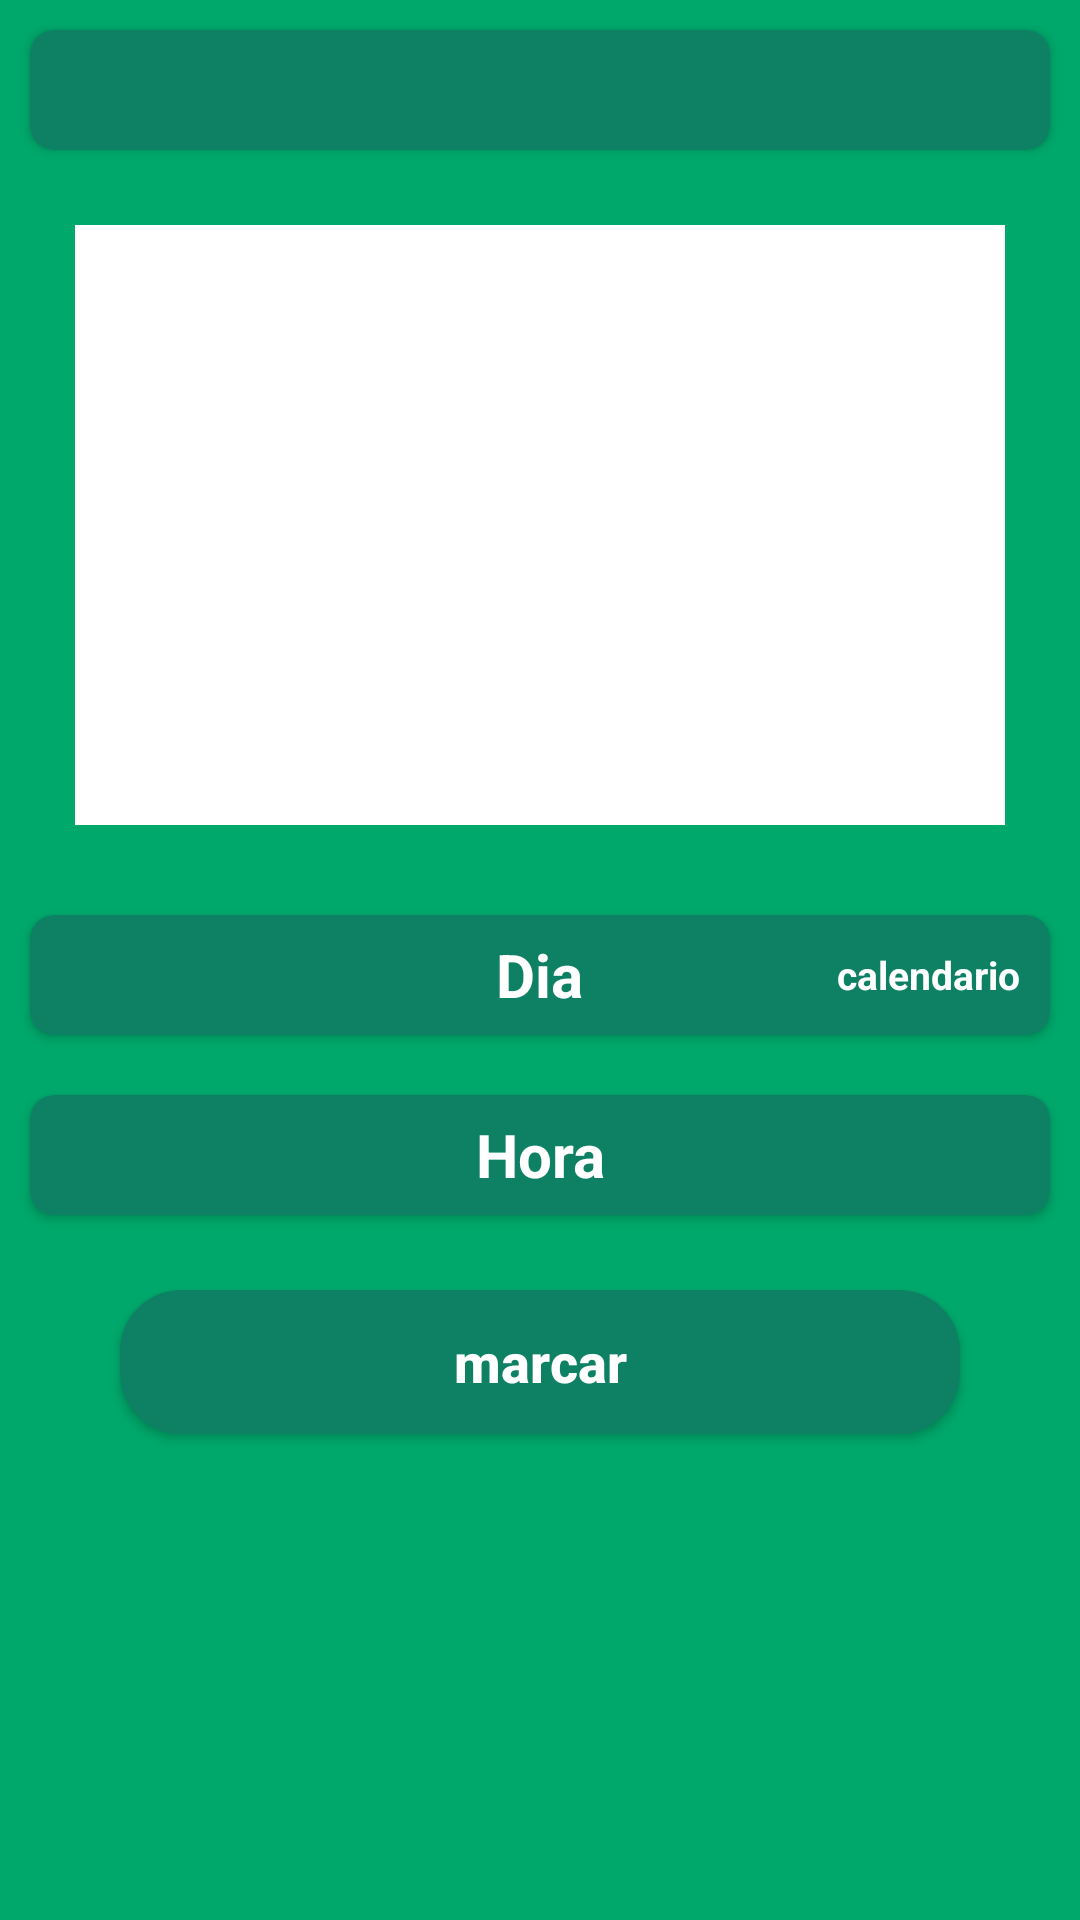

This screen was rendered from an Android layout file. Write that file and the resources it references.
<!-- AndroidManifest.xml: application theme Theme.ProjetoMeuFut -->
<!-- res/layout/activity_menu_quadra.xml -->
<ScrollView
    xmlns:android="http://schemas.android.com/apk/res/android"
    xmlns:app="http://schemas.android.com/apk/res-auto"
    xmlns:tools="http://schemas.android.com/tools"
    android:layout_width="match_parent"
    android:layout_height="match_parent"
    android:fillViewport="true"
    >

    <androidx.constraintlayout.widget.ConstraintLayout
        android:layout_width="match_parent"
        android:layout_height="wrap_content"
        android:background="@color/cyangreen"
        android:orientation="vertical"
        tools:context=".menuQuadra">



            <androidx.cardview.widget.CardView
                android:id="@+id/name"
                android:layout_width="match_parent"
                android:layout_height="40dp"
                android:layout_margin="10dp"
                app:cardBackgroundColor="@color/darckcyangreen"
                app:cardCornerRadius="8dp"
                app:layout_constraintStart_toStartOf="parent"
                app:layout_constraintEnd_toEndOf="parent"
                app:layout_constraintTop_toTopOf="parent"
                >
            <TextView
                android:id="@+id/agendamento"
                android:layout_width="wrap_content"
                android:layout_height="wrap_content"
                android:textSize="20sp"
                android:textColor="@color/white"
                android:textStyle="bold"
                android:gravity="center"
                android:layout_gravity="center" />
            </androidx.cardview.widget.CardView>

        <View
            android:id="@+id/viewimg"
            android:layout_width="match_parent"
            android:layout_height="200dp"
            android:background="@color/white"
            app:layout_constraintEnd_toEndOf="parent"
            app:layout_constraintStart_toStartOf="parent"
            app:layout_constraintTop_toBottomOf="@+id/name"
            android:layout_marginTop="20dp"
            style="@style/containercomponents"
            />

        <ImageView
            android:id="@+id/imagagendamento"
            android:layout_width="350dp"
            android:layout_height="180dp"
            android:layout_margin="40dp"
            app:layout_constraintBottom_toBottomOf="@+id/viewimg"
            app:layout_constraintEnd_toEndOf="@id/viewimg"
            app:layout_constraintStart_toStartOf="@id/viewimg"
            app:layout_constraintTop_toTopOf="@+id/viewimg" />






        <LinearLayout
            android:id="@+id/linear"
            android:layout_width="match_parent"
            android:layout_height="wrap_content"
            android:layout_marginTop="20dp"
            android:layout_marginBottom="20dp"
            android:orientation="vertical"
            tools:ignore="MissingConstraints"
            app:layout_constraintTop_toBottomOf="@+id/viewimg">


            <androidx.cardview.widget.CardView
                android:layout_width="match_parent"
                android:layout_height="40dp"
                android:layout_margin="10dp"
                app:cardBackgroundColor="@color/darckcyangreen"
                app:cardCornerRadius="8dp"
                >

                <TextView
                    android:layout_width="wrap_content"
                    android:layout_height="wrap_content"
                    android:text="Dia"
                    android:textSize="20sp"
                    android:textColor="@color/white"
                    android:textStyle="bold"
                    android:gravity="center"
                    android:layout_gravity="center"/>

                <TextView
                    android:id="@+id/calendario"
                    android:layout_width="wrap_content"
                    android:layout_height="match_parent"
                    android:layout_gravity="end"
                    android:gravity="center_vertical"
                    android:text="calendario"
                    android:textColor="@color/white"
                    android:textSize="13sp"
                    android:textStyle="bold"
                    android:layout_marginRight="10dp"


                    />

            </androidx.cardview.widget.CardView>

            <androidx.recyclerview.widget.RecyclerView
                android:id="@+id/recyclerView"
                android:layout_width="match_parent"
                android:layout_height="wrap_content"
                android:orientation="horizontal" />
            <DatePicker
                android:id="@+id/datePicker"
                android:layout_width="match_parent"
                android:layout_height="wrap_content"
                android:layout_marginLeft="10dp"
                android:layout_marginRight="10dp"
                android:background="@color/white"
                android:visibility="gone"

                style="@style/CustomDatePickerStyle"/>

            <androidx.cardview.widget.CardView
                android:layout_width="match_parent"
                android:layout_height="40dp"
                android:layout_margin="10dp"
                app:cardBackgroundColor="@color/darckcyangreen"
                app:cardCornerRadius="8dp"
                >

                <TextView
                    android:layout_width="match_parent"
                    android:layout_height="wrap_content"
                    android:text="Hora"
                    android:textSize="20sp"
                    android:textColor="@color/white"
                    android:textStyle="bold"
                    android:gravity="center"
                    android:layout_gravity="center"/>

            </androidx.cardview.widget.CardView>

            <androidx.recyclerview.widget.RecyclerView
                android:id="@+id/recyclerView2"
                android:layout_width="match_parent"
                android:layout_height="wrap_content"
                android:orientation="horizontal" />


        </LinearLayout>

    <Button
        style="@style/button"
        android:id="@+id/btnMarcar"
        android:layout_width="match_parent"
        android:layout_height="wrap_content"
        android:layout_marginBottom="10dp"
        android:text="marcar"
        android:textColor="@color/white"
        android:textStyle="bold"
        app:layout_constraintBottom_toBottomOf="parent"
        app:layout_constraintEnd_toEndOf="parent"
        app:layout_constraintStart_toStartOf="parent"
        app:layout_constraintTop_toBottomOf="@+id/linear"
        app:layout_constraintVertical_bias="0.0"
        tools:ignore="VisualLintButtonSize" />



        <TextView
            android:id="@+id/celular"
            android:layout_width="wrap_content"
            android:layout_height="wrap_content"
            app:layout_constraintStart_toStartOf="parent"
            app:layout_constraintEnd_toEndOf="parent"
            app:layout_constraintTop_toBottomOf="@id/btnMarcar"
            android:textStyle="bold"
            android:textSize="100dp"
            android:textColor="@color/purple_200"/>





    </androidx.constraintlayout.widget.ConstraintLayout>
</ScrollView>
<!-- resources referenced by this layout -->
<resources>
  <color name="cyangreen">#00a86b</color>
  <color name="darckcyangreen">#0e8164</color>
  <color name="purple_200">#FFBB86FC</color>
  <color name="white">#FFFFFFFF</color>
  <style name="CustomDatePickerStyle" parent="android:Widget.Material.DatePicker">
          <item name="android:datePickerMode">calendar</item>
          <item name="android:calendarTextColor">@color/darkgreen</item>
          <item name="android:headerBackground">@color/white</item>
          <item name="android:dayOfWeekBackground">@color/white</item>
          <item name="android:yearListSelectorColor">@color/darkgreen</item>
          <item name="android:headerMonthTextAppearance">@style/CustomDatePickerTextAppearance</item>
          <item name="android:headerDayOfMonthTextAppearance">@style/CustomDatePickerTextAppearance</item>
          <item name="android:yearListItemTextAppearance">@style/CustomDatePickerTextAppearance</item>
      </style>
  <style name="button">
          <item name="android:layout_width">match_parent</item>
          <item name="android:layout_height">wrap_content</item>
          <item name="android:layout_marginLeft">40dp</item>
          <item name="android:layout_marginRight">40dp</item>
          <item name="android:layout_marginTop">15dp</item>
          <item name="android:background">@drawable/button</item>
          <item name="android:textColor">@color/white</item>
          <item name="android:textSize">18sp</item>
          <item name="android:textAllCaps">false</item>
          <item name="android:textStyle">bold</item>
  
      </style>
  <style name="containercomponents">
          <item name="android:layout_height">260dp</item>
          <item name="android:layout_width">match_parent</item>
          <item name="android:background">@drawable/container_components</item>
          <item name="android:layout_margin">25dp</item>
  
  
      </style>
  <style name="Theme.ProjetoMeuFut" parent="Theme.AppCompat.Light.DarkActionBar">
          
          <item name="colorPrimary">@color/cyangreen</item>
          <item name="colorPrimaryDark">@color/cyangreen</item>
          <item name="colorAccent">@color/cyangreen</item>
          
      </style>
  <color name="darkgreen">#44a33f</color>
  <style name="CustomDatePickerTextAppearance" parent="android:TextAppearance.Material.Body1">
          <item name="android:textSize">16sp</item>
          <item name="android:textColor">@color/darkgreen</item>
      </style>
  <!-- drawable button (drawable) -->
  <?xml version="1.0" encoding="utf-8"?>
  <shape xmlns:android="http://schemas.android.com/apk/res/android">
      <corners android:radius="20dp"></corners>
  <solid android:color="@color/darckcyangreen"></solid>
      <stroke android:color="@color/darckcyangreen" android:width="1dp"></stroke>
  </shape>
  <!-- drawable container_components (drawable) -->
  <shape xmlns:android="http://schemas.android.com/apk/res/android">
  
          <solid android:color="@color/white"></solid>
          <corners android:radius="20dp"></corners>
  
      </shape>
</resources>
